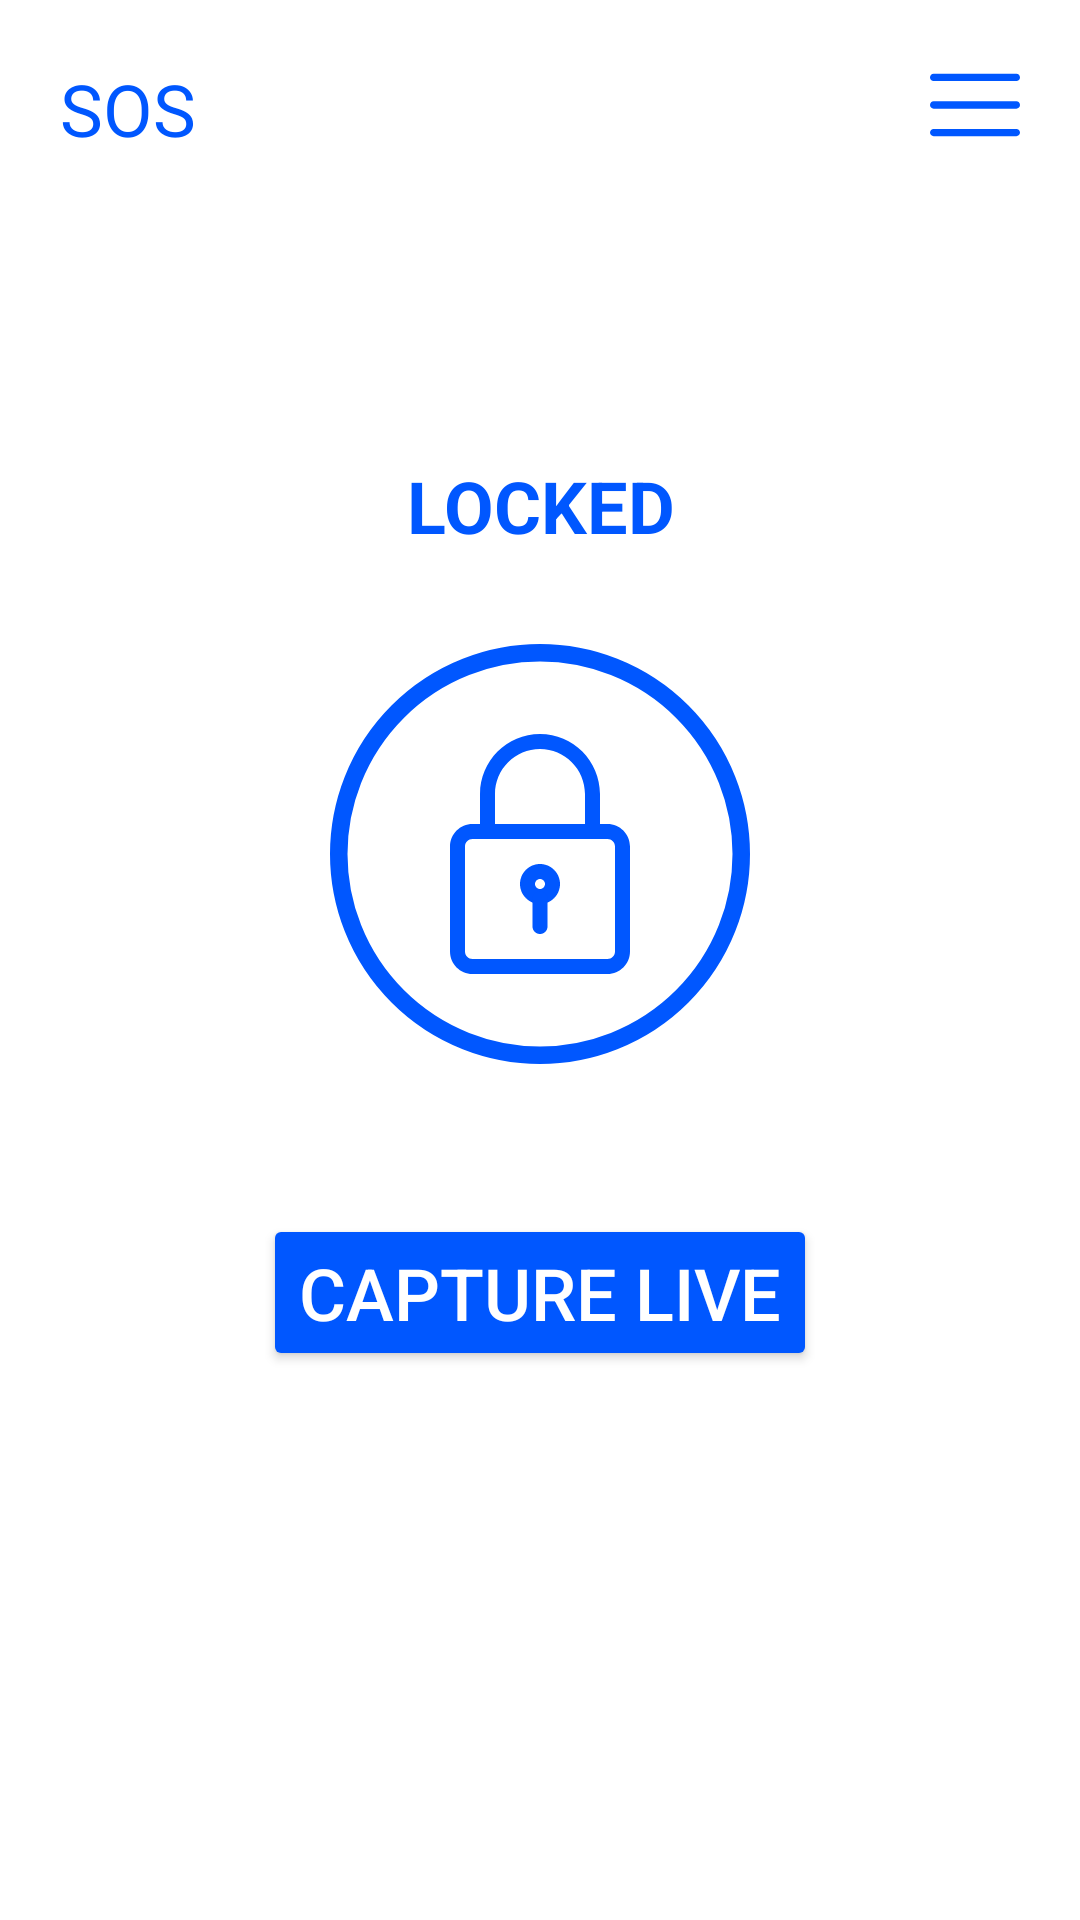

Layout XML and referenced resources for this Android screen:
<!-- AndroidManifest.xml: application theme Theme.SecurityDoorBell -->
<!-- res/layout/activity_main.xml -->
<?xml version="1.0" encoding="utf-8"?>
<LinearLayout xmlns:android="http://schemas.android.com/apk/res/android"
    xmlns:app="http://schemas.android.com/apk/res-auto"
    xmlns:tools="http://schemas.android.com/tools"
    android:layout_width="match_parent"
    android:layout_height="match_parent"
    android:orientation="vertical"
    tools:context=".MainActivity">

    <RelativeLayout
        android:layout_width="match_parent"
        android:layout_height="wrap_content">

        <TextView
            android:layout_width="wrap_content"
            android:layout_height="wrap_content"
            android:layout_alignParentLeft="true"
            android:layout_marginLeft="20dp"
            android:layout_marginTop="20dp"
            android:text="SOS"
            android:textColor="@color/shiny_blue"
            android:textSize="24dp" />

        <ImageView
            android:layout_width="30dp"
            android:layout_height="30dp"
            android:layout_alignParentRight="true"
            android:layout_marginTop="20dp"
            android:layout_marginRight="20dp"
            app:srcCompat="@drawable/menu" />

    </RelativeLayout>

    <TextView
        android:layout_width="match_parent"
        android:layout_height="wrap_content"
        android:layout_marginTop="100dp"
        android:gravity="center_horizontal"
        android:text="LOCKED"
        android:textStyle="bold"
        android:textAlignment="gravity"
        android:textColor="@color/shiny_blue"
        android:textSize="24dp" />

    <RelativeLayout
        android:layout_width="match_parent"
        android:layout_height="200dp">

        <ImageView
            android:layout_width="120dp"
            android:layout_height="120dp"
            android:layout_marginTop="30dp"
            android:layout_centerHorizontal="true"
            android:layout_centerVertical="true"
            android:padding="20dp"
            app:srcCompat="@drawable/lock" />

        <ImageView
            android:layout_width="140dp"
            android:layout_height="140dp"
            android:layout_marginTop="30dp"
            android:layout_centerHorizontal="true"
            android:layout_centerVertical="true"
            app:srcCompat="@drawable/circle" />

    </RelativeLayout>

    <Button
        android:layout_width="wrap_content"
        android:layout_height="wrap_content"
        android:layout_alignParentLeft="true"
        android:layout_marginTop="20dp"
        android:backgroundTint="@color/shiny_blue"
        android:layout_gravity="center_horizontal"
        android:text="Capture Live"
        android:textColor="@color/white"
        android:textSize="24dp" />

</LinearLayout>
<!-- resources referenced by this layout -->
<resources>
  <color name="shiny_blue">#0057ff</color>
  <color name="white">#ffffff</color>
  <!-- drawable circle (drawable) -->
  <?xml version="1.0" encoding="utf-8"?>
  <shape android:shape="oval"
      xmlns:android="http://schemas.android.com/apk/res/android" >
      <stroke android:width="5dp" android:color="@color/shiny_blue"/>
      <size android:width="120dp" android:height="120dp"/>
  
  </shape>
  <!-- drawable lock (drawable) -->
  <?xml version="1.0" encoding="utf-8"?>
  <vector xmlns:android="http://schemas.android.com/apk/res/android"
      android:width="24dp"
      android:height="24dp"
      android:viewportWidth="24"
      android:viewportHeight="24">
  
      <path
          android:fillColor="@color/shiny_blue"
          android:pathData="M18.75 24h-13.5c-1.24 0-2.25-1.009-2.25-2.25v-10.5c0-1.241 1.01-2.25 2.25-2.25h13.5c1.24 0 2.25 1.009 2.25 2.25v10.5c0 1.241-1.01 2.25-2.25 2.25zm-13.5-13.5c-0.413 0-0.75 0.336 -0.75 0.75 v10.5c0 0.414 0.337 0.75 0.75 0.75h13.5c0.413 0 0.75-0.336 0.75 -0.75v-10.5c0-0.414-0.337-0.75-0.75-0.75z" />
      <path
          android:fillColor="@color/shiny_blue"
          android:pathData="M17.25 10.5c-0.414 0-0.75-0.336-0.75-0.75v-3.75c0-2.481-2.019-4.5-4.5-4.5s-4.5 2.019-4.5 4.5v3.75c0 0.414-0.336 0.75 -0.75 0.75 s-0.75-0.336-0.75-0.75v-3.75c0-3.309 2.691-6 6-6s6 2.691 6 6v3.75c0 0.414-0.336 0.75 -0.75 0.75 z" />
      <path
          android:fillColor="@color/shiny_blue"
          android:pathData="M12 17c-1.103 0-2-0.897-2-2s0.897-2 2-2 2 0.897 2 2-0.897 2-2 2zm0-2.5c-0.275 0-0.5 0.224 -0.5 0.5 s0.225 0.5 0.5 0.5 0.5-0.224 0.5 -0.5-0.225-0.5-0.5-0.5z" />
      <path
          android:fillColor="@color/shiny_blue"
          android:pathData="M12 20c-0.414 0-0.75-0.336-0.75-0.75v-2.75c0-0.414 0.336 -0.75 0.75 -0.75s0.75 0.336 0.75 0.75 v2.75c0 0.414-0.336 0.75 -0.75 0.75 z" />
  </vector>
  <!-- drawable menu (drawable) -->
  <?xml version="1.0" encoding="utf-8"?>
  <vector xmlns:android="http://schemas.android.com/apk/res/android"
      android:width="512dp"
      android:height="512dp"
      android:viewportWidth="512"
      android:viewportHeight="512">
  
      <path
          android:fillColor="@color/shiny_blue"
          android:pathData="M491.318,235.318H20.682C9.26,235.318,0,244.577,0,256s9.26,20.682,20.682,20.682h470.636 c11.423,0,20.682-9.259,20.682-20.682C512,244.578,502.741,235.318,491.318,235.318z" />
      <path
          android:fillColor="@color/shiny_blue"
          android:pathData="M491.318,78.439H20.682C9.26,78.439,0,87.699,0,99.121c0,11.422,9.26,20.682,20.682,20.682h470.636 c11.423,0,20.682-9.26,20.682-20.682C512,87.699,502.741,78.439,491.318,78.439z" />
      <path
          android:fillColor="@color/shiny_blue"
          android:pathData="M491.318,392.197H20.682C9.26,392.197,0,401.456,0,412.879s9.26,20.682,20.682,20.682h470.636 c11.423,0,20.682-9.259,20.682-20.682S502.741,392.197,491.318,392.197z" />
  </vector>
  <style name="Theme.SecurityDoorBell" parent="Theme.MaterialComponents.DayNight.NoActionBar">
          
          <item name="colorPrimary">@color/purple_500</item>
          <item name="colorPrimaryVariant">@color/purple_700</item>
          <item name="colorOnPrimary">@color/white</item>
          
          <item name="colorSecondary">@color/teal_200</item>
          <item name="colorSecondaryVariant">@color/teal_700</item>
          <item name="colorOnSecondary">@color/black</item>
          
          <item name="android:statusBarColor" tools:targetApi="l">?attr/colorPrimaryVariant</item>
          
      </style>
  <color name="purple_500">#FF6200EE</color>
  <color name="purple_700">#FF3700B3</color>
  <color name="teal_200">#FF03DAC5</color>
  <color name="teal_700">#FF018786</color>
  <color name="black">#000000</color>
</resources>
